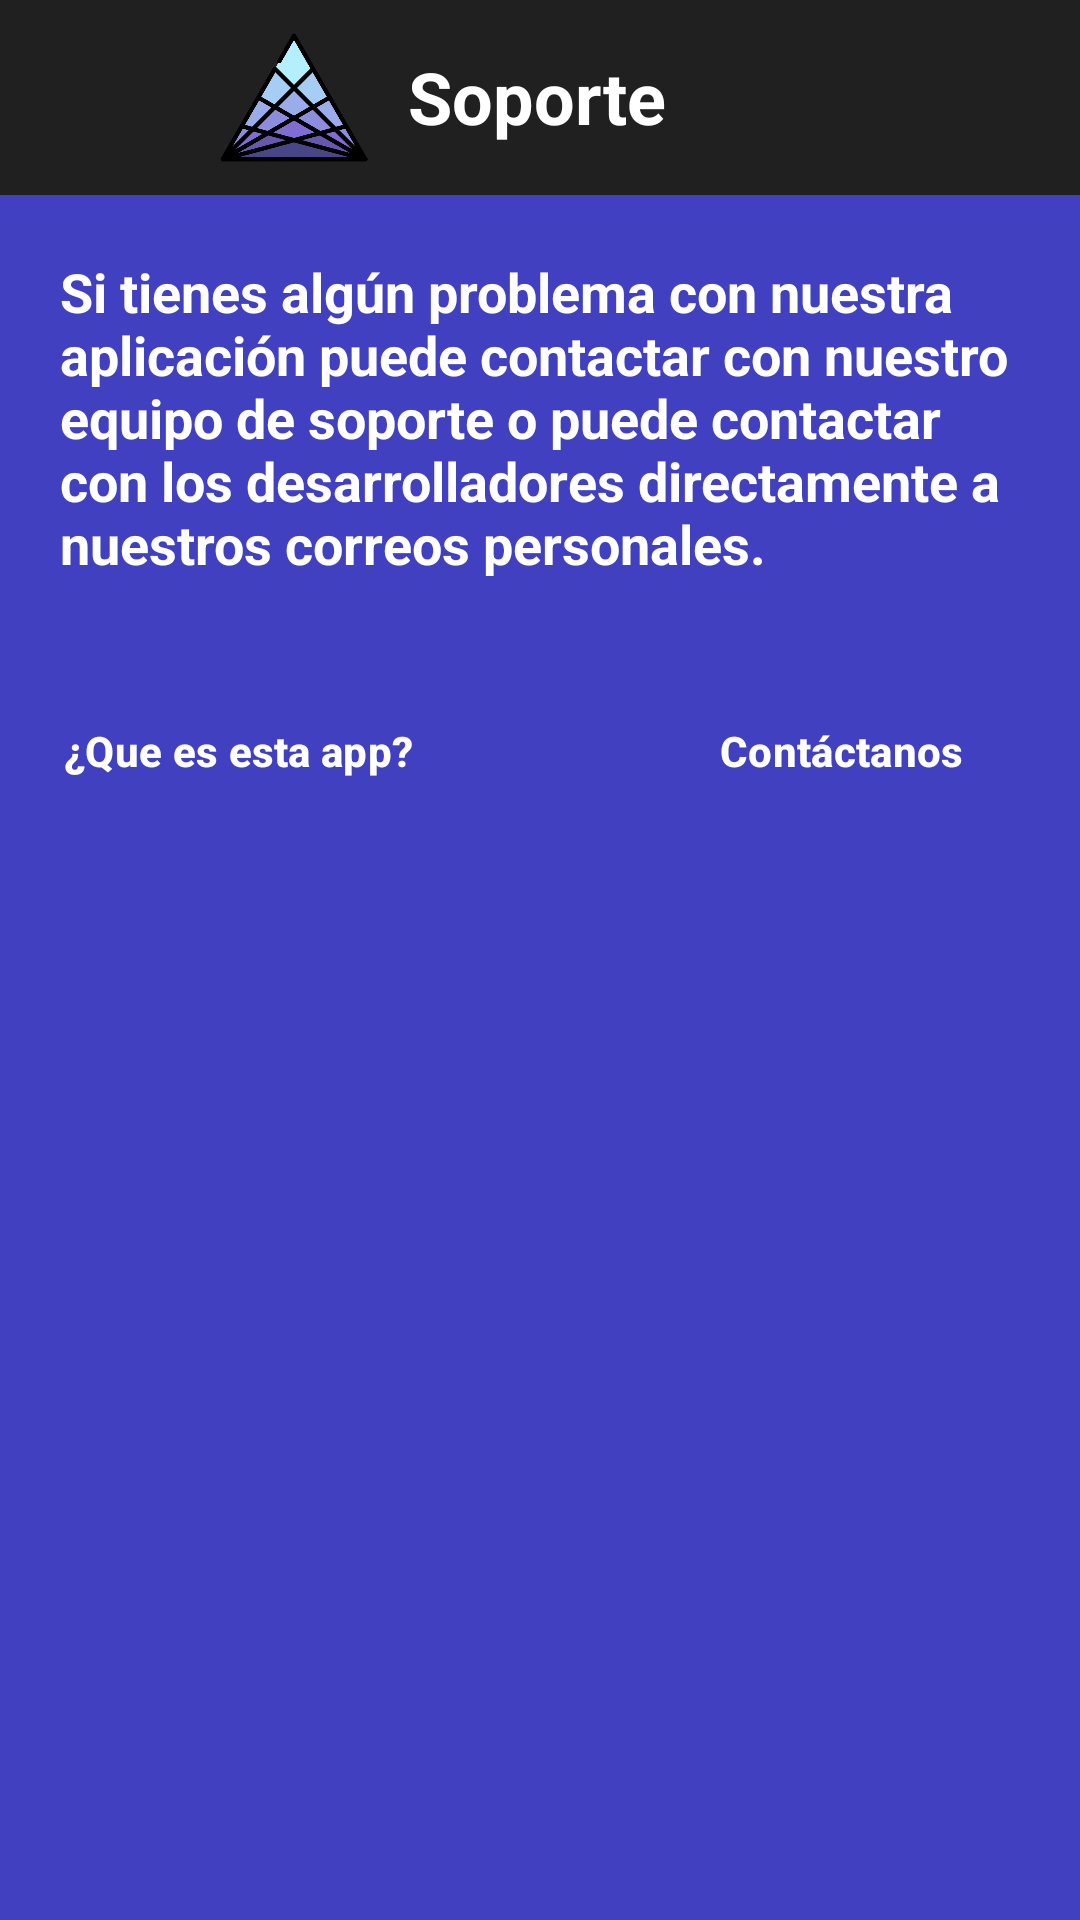

Reconstruct the res/layout file that produces this screen, plus the resources it refers to.
<!-- AndroidManifest.xml: application theme Theme.factumstyle -->
<!-- res/layout/support_detail.xml -->
<androidx.drawerlayout.widget.DrawerLayout xmlns:android="http://schemas.android.com/apk/res/android"
    android:layout_width="match_parent"
    android:layout_height="match_parent"
    xmlns:app="http://schemas.android.com/apk/res-auto"
    android:id="@+id/drawer_layout"
    android:background="@color/dark_blue"
    android:elevation="8dp"
    android:layout_gravity="center"
    >

    
    <LinearLayout
        android:layout_width="match_parent"
        android:layout_height="match_parent"
        android:orientation="vertical">

        
        <LinearLayout
            android:id="@+id/appbar"
            android:layout_width="match_parent"
            android:layout_height="65dp"
            android:background="@color/header"
            android:orientation="horizontal"
            android:padding="8dp">

            <ImageView
                android:id="@+id/menu_button"
                android:layout_width="60dp"
                android:layout_height="match_parent"
                android:background="@android:color/transparent"
                android:contentDescription="Menú"
                android:src="@drawable/iconohamburguesa" />

            <ImageView
                android:layout_width="60dp"
                android:layout_height="match_parent"
                android:src="@drawable/triangulo" />

        <TextView
            android:id="@+id/titleTextView"
            android:layout_width="match_parent"
            android:layout_height="match_parent"
            android:layout_margin="8dp"
            android:text="Soporte"
            android:textAlignment="viewStart"
            android:textColor="@android:color/white"
            android:textSize="24sp"
            android:textStyle="bold" />
    </LinearLayout>

    <TextView
        android:id="@+id/supportMainTextView"
        android:layout_width="match_parent"
        android:layout_height="wrap_content"
        android:layout_margin="4dp"
        android:padding="16dp"
        android:text="Si tienes algún problema con nuestra aplicación puede contactar con nuestro equipo de soporte o puede contactar con los desarrolladores directamente a nuestros correos personales."
        android:textColor="#ffffff"
        android:textSize="18sp"
        android:textStyle="bold" />

    <LinearLayout
        style="?android:attr/buttonBarStyle"
        android:layout_width="match_parent"
        android:layout_height="wrap_content"
        android:layout_margin="4dp"
        android:gravity="center"
        android:orientation="horizontal">

        <Button
            android:id="@+id/queEsButton"
            style="?android:attr/buttonBarButtonStyle"
            android:layout_width="185dp"
            android:layout_height="50dp"
            android:layout_margin="8dp"
            android:backgroundTint="@color/dark_gray"
            android:text="¿Que es esta app?"
            android:textColor="@android:color/white"
            android:textStyle="bold"
            app:cornerRadius="12dp" />

        <Button
            android:id="@+id/contactButton"
            style="?android:attr/buttonBarButtonStyle"
            android:layout_width="185dp"
            android:layout_height="50dp"
            android:layout_margin="8dp"
            android:backgroundTint="@color/dark_gray"
            android:text="Contáctanos"
            android:textColor="#FFFFFF"
            android:textStyle="bold"
            app:cornerRadius="12dp" />
    </LinearLayout>

    <TextView
        android:id="@+id/supportTextView"
        android:layout_width="match_parent"
        android:layout_height="wrap_content"
        android:layout_margin="8dp"
        android:padding="8dp"
        android:text=""
        android:textAlignment="viewStart"
        android:textSize="18sp"
        android:textStyle="bold" />



    
    <LinearLayout
        android:id="@+id/panelMenu"
        android:layout_width="match_parent"
        android:layout_height="wrap_content"
        android:layout_marginStart="16dp"
        android:layout_marginTop="16dp"
        android:layout_marginEnd="16dp"
        android:background="@android:color/transparent"
        android:orientation="vertical"
        android:visibility="gone">

        <Button
            android:id="@+id/button1"
            android:layout_width="match_parent"
            android:layout_height="wrap_content"
            android:backgroundTint="#D3D3D3"
            android:text="Home"
            android:textColor="#424242" />

        <Button
            android:id="@+id/button3"
            android:layout_width="match_parent"
            android:layout_height="wrap_content"
            android:backgroundTint="#D3D3D3"
            android:text="Perfil"
            android:textColor="#424242" />

        <Button
            android:id="@+id/button2"
            android:layout_width="match_parent"
            android:layout_height="wrap_content"
            android:backgroundTint="#D3D3D3"
            android:text="Sopporte"
            android:textColor="#424242" />
    </LinearLayout>
</LinearLayout>
    
    <com.google.android.material.navigation.NavigationView
        android:id="@+id/nav_view"
        android:layout_width="300dp"
        android:layout_height="match_parent"
        app:headerLayout="@layout/header"
        app:menu="@menu/main_menu"
        android:layout_gravity="start"
        android:elevation="10dp" />
</androidx.drawerlayout.widget.DrawerLayout>
<!-- res/layout/header.xml (included above) -->
<?xml version="1.0" encoding="utf-8"?>
<androidx.appcompat.widget.Toolbar
    xmlns:android="http://schemas.android.com/apk/res/android"
    android:layout_width="match_parent"
    android:layout_height="100dp"
    android:orientation="vertical"
    android:background="@color/light_purple"
    android:id="@+id/appbar"
    android:gravity="bottom"
    >

    <ImageView
        android:layout_width="75dp"
        android:layout_height="75dp"
        android:src="@drawable/triangulo"
        />
    <TextView
        android:layout_width="wrap_content"
        android:layout_height="wrap_content"
        android:text="FACTUM"
        android:textSize="24sp"
        android:textColor="@color/material_dynamic_neutral10"
        android:padding="16dp"
        android:shadowColor="#000000"
        android:shadowDx="2"
        android:shadowDy="2"
        android:shadowRadius="4"
        />

</androidx.appcompat.widget.Toolbar>
<!-- resources referenced by this layout -->
<resources>
  <color name="dark_blue">#4040C0</color>
  <color name="dark_gray">#202020</color>
  <color name="header">#202020</color>
  <color name="light_purple">#A020C0</color>
  <color name="material_dynamic_neutral10">#FF5733</color>
  <!-- drawable triangulo: png bitmap (drawable, 32817 bytes) -->
  <style name="Theme.factumstyle" parent="Base.Theme.factumstyle" />
  <style name="Base.Theme.factumstyle" parent="Theme.Material3.DayNight.NoActionBar">
          
          
      </style>
</resources>
